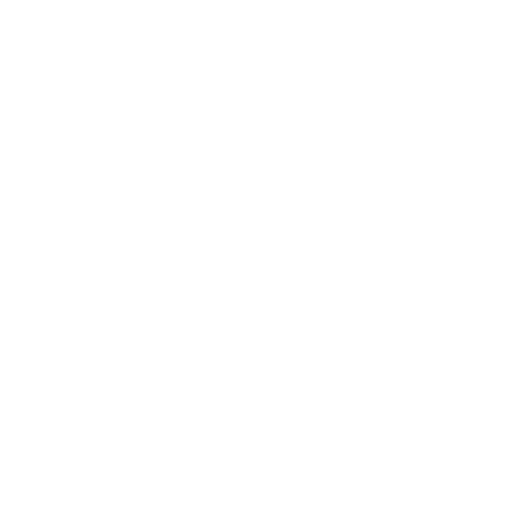
t = 0.00 s
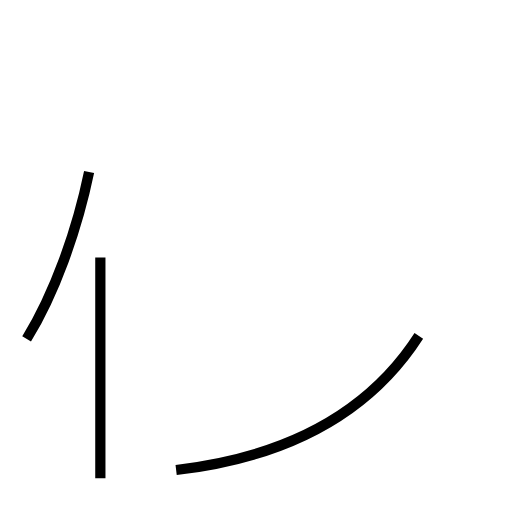
t = 2.01 s
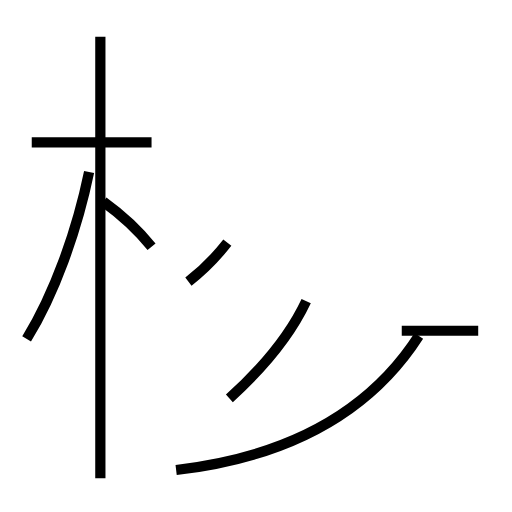
t = 3.95 s
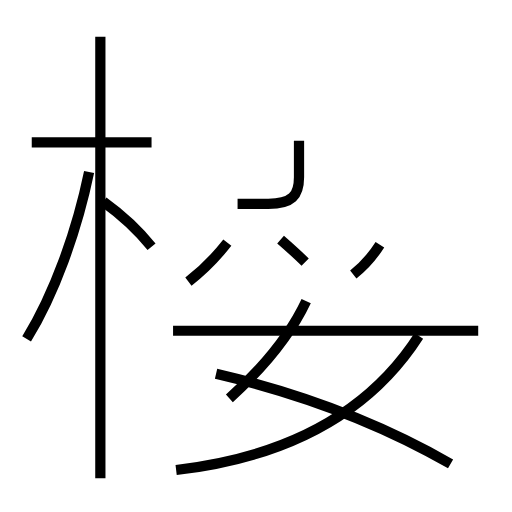
t = 5.91 s
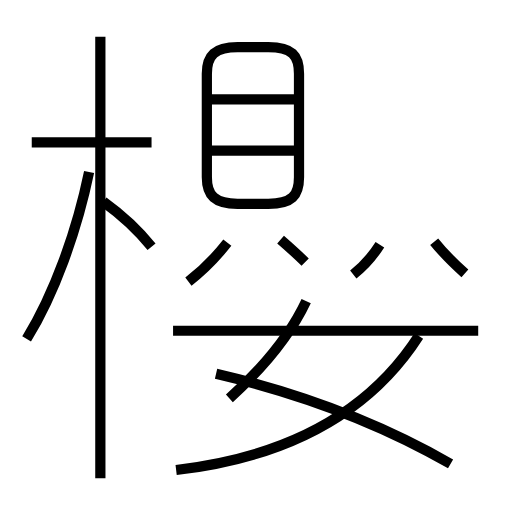
t = 7.56 s
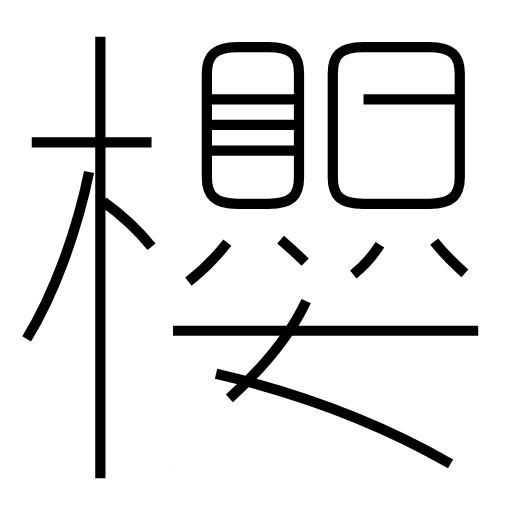
t = 9.64 s

The animated SVG that drew these frames (rendered in a browser with its animation timeline set to each time). Animation: 18 SMIL elements (animate=18); one cycle of 9.64 s.

<?xml version='1.0' encoding='utf-8'?>
<svg viewBox="0.0 -6.0 50.0 50.0" version="1.1" xmlns="http://www.w3.org/2000/svg"><rect x="-1000" y="-1000" width="2000" height="2000" stroke="white" fill="white" /><g style="fill:none;stroke:#000000;stroke-width:1"><path d="M 17.2 1.9 C 26.6 0.8 35.5 -2.8 40.9 -11.2 " transform="translate(0.0 38.0)" stroke-dasharray="28.0296018355699" stroke-dashoffset="28.0296018355699"><animate attributeName="stroke-dashoffset" from="28.0296018355699" to="0" dur="0.840888055067097s" begin="0s; anim_end.end" fill="freeze" id="anim0" /></path><path d="M 2.6 -10.9 C 5.3 -15.3 7.5 -21.4 8.7 -27.2 " transform="translate(0.0 38.0)" stroke-dasharray="17.483501113573073" stroke-dashoffset="17.483501113573073"><animate attributeName="stroke-dashoffset" from="17.483501113573073" to="0" dur="0.5245050334071921s" begin="anim0.end" fill="freeze" id="anim1" /></path><path d="M 9.8 2.7 L 9.8 -40.4 " transform="translate(0.0 38.0)" stroke-dasharray="43.1" stroke-dashoffset="43.1"><animate attributeName="stroke-dashoffset" from="43.1" to="0" dur="1.293s" begin="anim1.end" fill="freeze" id="anim2" /></path><path d="M 14.8 -30.1 L 3.1 -30.1 " transform="translate(0.0 38.0)" stroke-dasharray="11.700000000000001" stroke-dashoffset="11.700000000000001"><animate attributeName="stroke-dashoffset" from="11.700000000000001" to="0" dur="0.35100000000000003s" begin="anim2.end" fill="freeze" id="anim3" /></path><path d="M 22.4 -5.1 C 25.6 -8.0 28.4 -11.4 29.9 -14.6 " transform="translate(0.0 38.0)" stroke-dasharray="12.177242465186081" stroke-dashoffset="12.177242465186081"><animate attributeName="stroke-dashoffset" from="12.177242465186081" to="0" dur="0.36531727395558244s" begin="anim3.end" fill="freeze" id="anim4" /></path><path d="M 14.8 -19.9 C 13.6 -21.4 11.9 -23.0 10.1 -24.3 " transform="translate(0.0 38.0)" stroke-dasharray="6.4565023314804" stroke-dashoffset="6.4565023314804"><animate attributeName="stroke-dashoffset" from="6.4565023314804" to="0" dur="0.193695069944412s" begin="anim4.end" fill="freeze" id="anim5" /></path><path d="M 18.4 -16.5 C 19.7 -17.5 21.1 -18.9 22.2 -20.3 " transform="translate(0.0 38.0)" stroke-dasharray="5.386831638604572" stroke-dashoffset="5.386831638604572"><animate attributeName="stroke-dashoffset" from="5.386831638604572" to="0" dur="0.16160494915813714s" begin="anim5.end" fill="freeze" id="anim6" /></path><path d="M 46.7 -11.7 L 16.9 -11.7 " transform="translate(0.0 38.0)" stroke-dasharray="29.800000000000004" stroke-dashoffset="29.800000000000004"><animate attributeName="stroke-dashoffset" from="29.800000000000004" to="0" dur="0.8940000000000001s" begin="anim6.end" fill="freeze" id="anim7" /></path><path d="M 44.0 1.3 C 36.5 -3.0 28.4 -5.8 21.1 -7.5 " transform="translate(0.0 38.0)" stroke-dasharray="24.618405312247358" stroke-dashoffset="24.618405312247358"><animate attributeName="stroke-dashoffset" from="24.618405312247358" to="0" dur="0.7385521593674207s" begin="anim7.end" fill="freeze" id="anim8" /></path><path d="M 29.8 -18.4 C 29.1 -19.1 28.2 -19.9 27.4 -20.6 " transform="translate(0.0 38.0)" stroke-dasharray="3.2563304961659885" stroke-dashoffset="3.2563304961659885"><animate attributeName="stroke-dashoffset" from="3.2563304961659885" to="0" dur="0.09768991488497965s" begin="anim8.end" fill="freeze" id="anim9" /></path><path d="M 34.5 -17.2 C 35.4 -17.9 36.4 -19.0 37.1 -20.1 " transform="translate(0.0 38.0)" stroke-dasharray="3.9119925984043267" stroke-dashoffset="3.9119925984043267"><animate attributeName="stroke-dashoffset" from="3.9119925984043267" to="0" dur="0.11735977795212979s" begin="anim9.end" fill="freeze" id="anim10" /></path><path d="M 23.2 -24.1 L 26.2 -24.1 C 28.5 -24.1 29.2 -24.9 29.2 -26.7 L 29.2 -36.8 C 29.2 -38.6 28.5 -39.4 26.2 -39.4 L 23.2 -39.4 C 21.0 -39.4 20.2 -38.6 20.2 -36.8 L 20.2 -26.7 C 20.2 -24.9 21.0 -24.1 23.2 -24.1 Z " transform="translate(0.0 38.0)" stroke-dasharray="44.697109649146014" stroke-dashoffset="44.697109649146014"><animate attributeName="stroke-dashoffset" from="44.697109649146014" to="0" dur="1.3409132894743805s" begin="anim10.end" fill="freeze" id="anim11" /></path><path d="M 29.1 -29.3 L 20.6 -29.3 " transform="translate(0.0 38.0)" stroke-dasharray="8.5" stroke-dashoffset="8.5"><animate attributeName="stroke-dashoffset" from="8.5" to="0" dur="0.255s" begin="anim11.end" fill="freeze" id="anim12" /></path><path d="M 29.1 -34.3 L 20.6 -34.3 " transform="translate(0.0 38.0)" stroke-dasharray="8.5" stroke-dashoffset="8.5"><animate attributeName="stroke-dashoffset" from="8.5" to="0" dur="0.255s" begin="anim12.end" fill="freeze" id="anim13" /></path><path d="M 45.4 -17.3 C 44.4 -18.2 43.2 -19.4 42.4 -20.4 " transform="translate(0.0 38.0)" stroke-dasharray="4.318087686544968" stroke-dashoffset="4.318087686544968"><animate attributeName="stroke-dashoffset" from="4.318087686544968" to="0" dur="0.12954263059634902s" begin="anim13.end" fill="freeze" id="anim14" /></path><path d="M 35.5 -24.1 L 41.9 -24.1 C 44.1 -24.1 44.9 -24.9 44.9 -26.7 L 44.9 -36.8 C 44.9 -38.6 44.1 -39.4 41.9 -39.4 L 35.5 -39.4 C 33.2 -39.4 32.5 -38.6 32.5 -36.8 L 32.5 -26.7 C 32.5 -24.9 33.2 -24.1 35.5 -24.1 Z " transform="translate(0.0 38.0)" stroke-dasharray="51.49710964914601" stroke-dashoffset="51.49710964914601"><animate attributeName="stroke-dashoffset" from="51.49710964914601" to="0" dur="1.5449132894743802s" begin="anim14.end" fill="freeze" id="anim15" /></path><path d="M 29.1 -31.8 L 20.6 -31.8 " transform="translate(0.0 38.0)" stroke-dasharray="8.5" stroke-dashoffset="8.5"><animate attributeName="stroke-dashoffset" from="8.5" to="0" dur="0.255s" begin="anim15.end" fill="freeze" id="anim16" /></path><path d="M 44.9 -34.3 L 35.5 -34.3" transform="translate(0.0 38.0)" stroke-dasharray="9.399999999999999" stroke-dashoffset="9.399999999999999"><animate attributeName="stroke-dashoffset" from="9.399999999999999" to="0" dur="0.282s" begin="anim16.end" fill="freeze" id="anim_end" /></path></g></svg>
